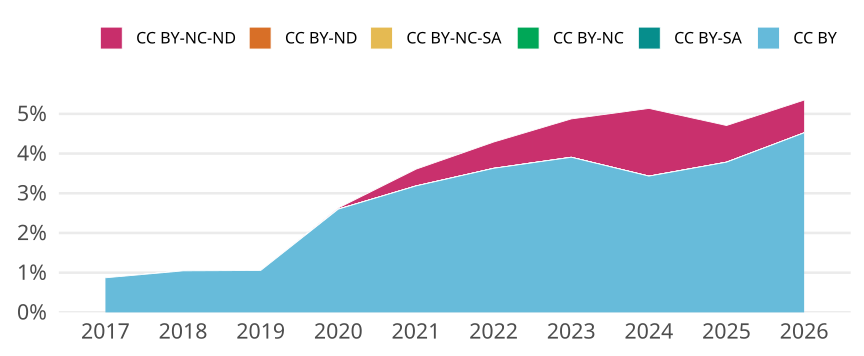

The file beside this chart, header and first rows:
cr_year, cc, cc_total, jn_all, prop
2017, CC BY, 388, 44558, 0.008708
2017, CC BY-SA, 0, NA, 0
2017, CC BY-NC, 0, NA, 0
2017, CC BY-NC-SA, 0, NA, 0
2017, CC BY-ND, 0, NA, 0
2017, CC BY-NC-ND, 0, NA, 0
2018, CC BY, 502, 47994, 0.01046
2018, CC BY-SA, 0, NA, 0
2018, CC BY-NC, 0, NA, 0
2018, CC BY-NC-SA, 0, NA, 0
2018, CC BY-ND, 0, NA, 0
2018, CC BY-NC-ND, 0, NA, 0
2019, CC BY, 516, 48878, 0.01056
2019, CC BY-SA, 0, NA, 0
2019, CC BY-NC, 0, NA, 0
2019, CC BY-NC-SA, 0, NA, 0
2019, CC BY-ND, 0, NA, 0
2019, CC BY-NC-ND, 0, NA, 0
2020, CC BY, 1377, 52957, 0.026
2020, CC BY-SA, 0, NA, 0
2020, CC BY-NC, 0, NA, 0
2020, CC BY-NC-SA, 0, NA, 0
2020, CC BY-ND, 0, NA, 0
2020, CC BY-NC-ND, 16, 52957, 3.021319183488491e-4
2021, CC BY, 1909, 59949, 0.03184
2021, CC BY-SA, 0, NA, 0
2021, CC BY-NC, 0, NA, 0
2021, CC BY-NC-SA, 0, NA, 0
2021, CC BY-ND, 0, NA, 0
2021, CC BY-NC-ND, 253, 59949, 0.00422
2022, CC BY, 2577, 71019, 0.03629
2022, CC BY-SA, 0, NA, 0
2022, CC BY-NC, 0, NA, 0
2022, CC BY-NC-SA, 0, NA, 0
2022, CC BY-ND, 0, NA, 0
2022, CC BY-NC-ND, 470, 71019, 0.006618
2023, CC BY, 2670, 68340, 0.03907
2023, CC BY-SA, 0, NA, 0
2023, CC BY-NC, 0, NA, 0
2023, CC BY-NC-SA, 0, NA, 0
2023, CC BY-ND, 0, NA, 0
2023, CC BY-NC-ND, 660, 68340, 0.009658
2024, CC BY, 2878, 83859, 0.03432
2024, CC BY-SA, 0, NA, 0
2024, CC BY-NC, 0, NA, 0
2024, CC BY-NC-SA, 0, NA, 0
2024, CC BY-ND, 0, NA, 0
2024, CC BY-NC-ND, 1430, 83859, 0.01705
2025, CC BY, 3392, 89656, 0.03783
2025, CC BY-SA, 0, NA, 0
2025, CC BY-NC, 0, NA, 0
2025, CC BY-NC-SA, 0, NA, 0
2025, CC BY-ND, 0, NA, 0
2025, CC BY-NC-ND, 828, 89656, 0.009235
2026, CC BY, 3029, 66968, 0.04523
2026, CC BY-SA, 0, NA, 0
2026, CC BY-NC, 0, NA, 0
2026, CC BY-NC-SA, 0, NA, 0
2026, CC BY-ND, 0, NA, 0
2026, CC BY-NC-ND, 552, 66968, 0.008243
